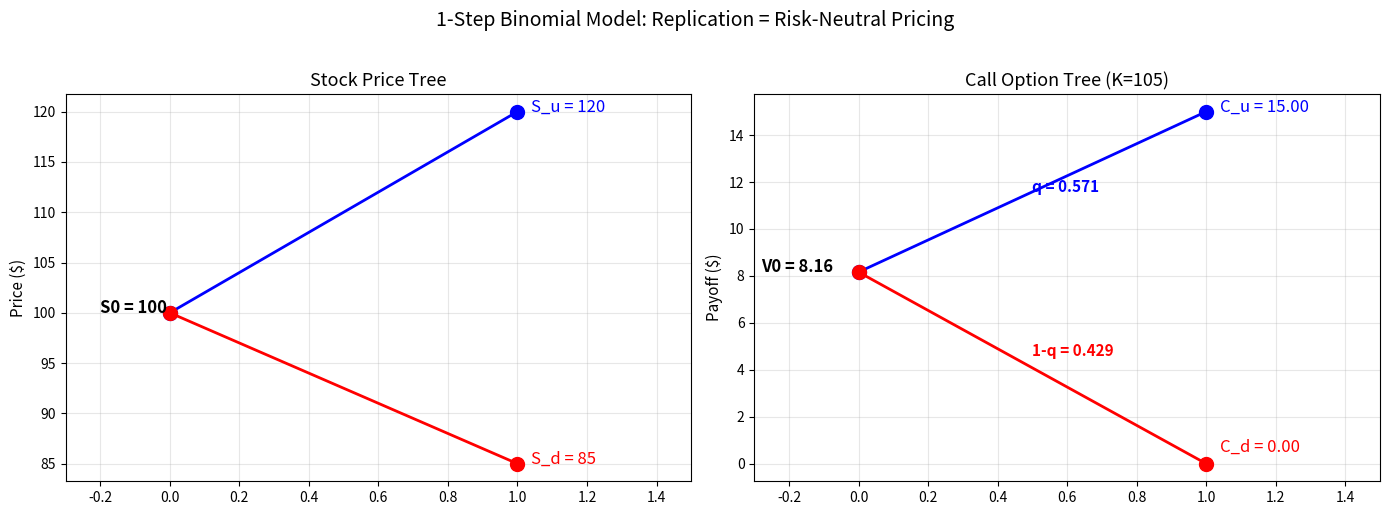
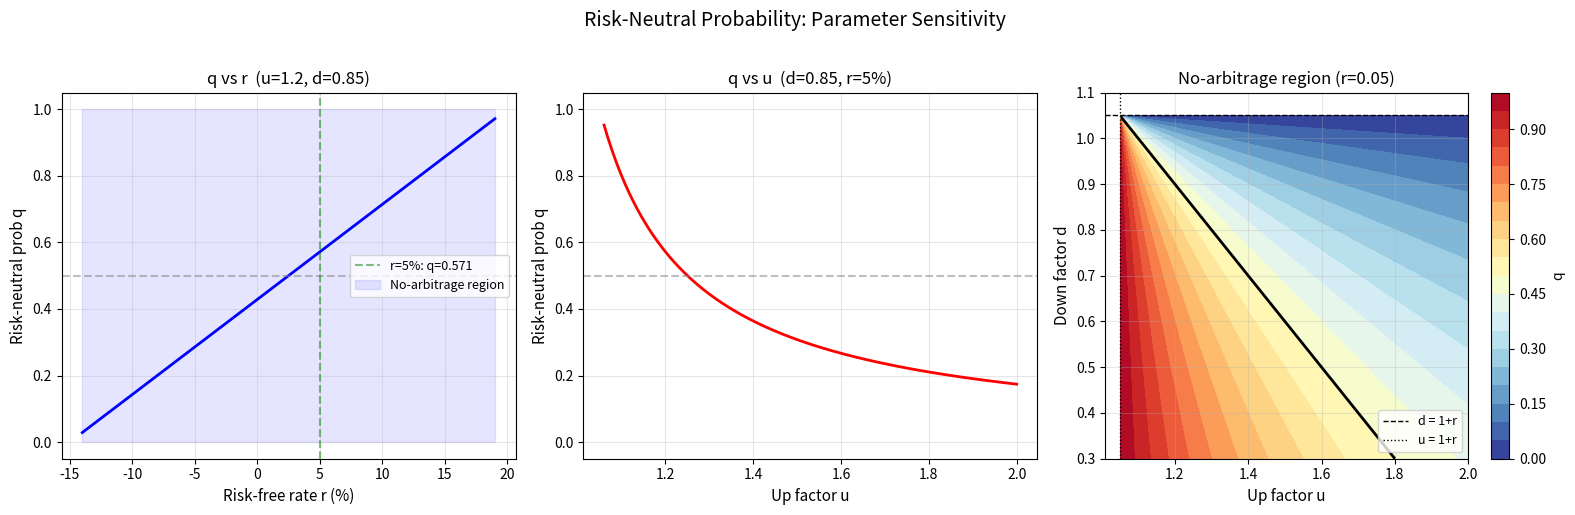
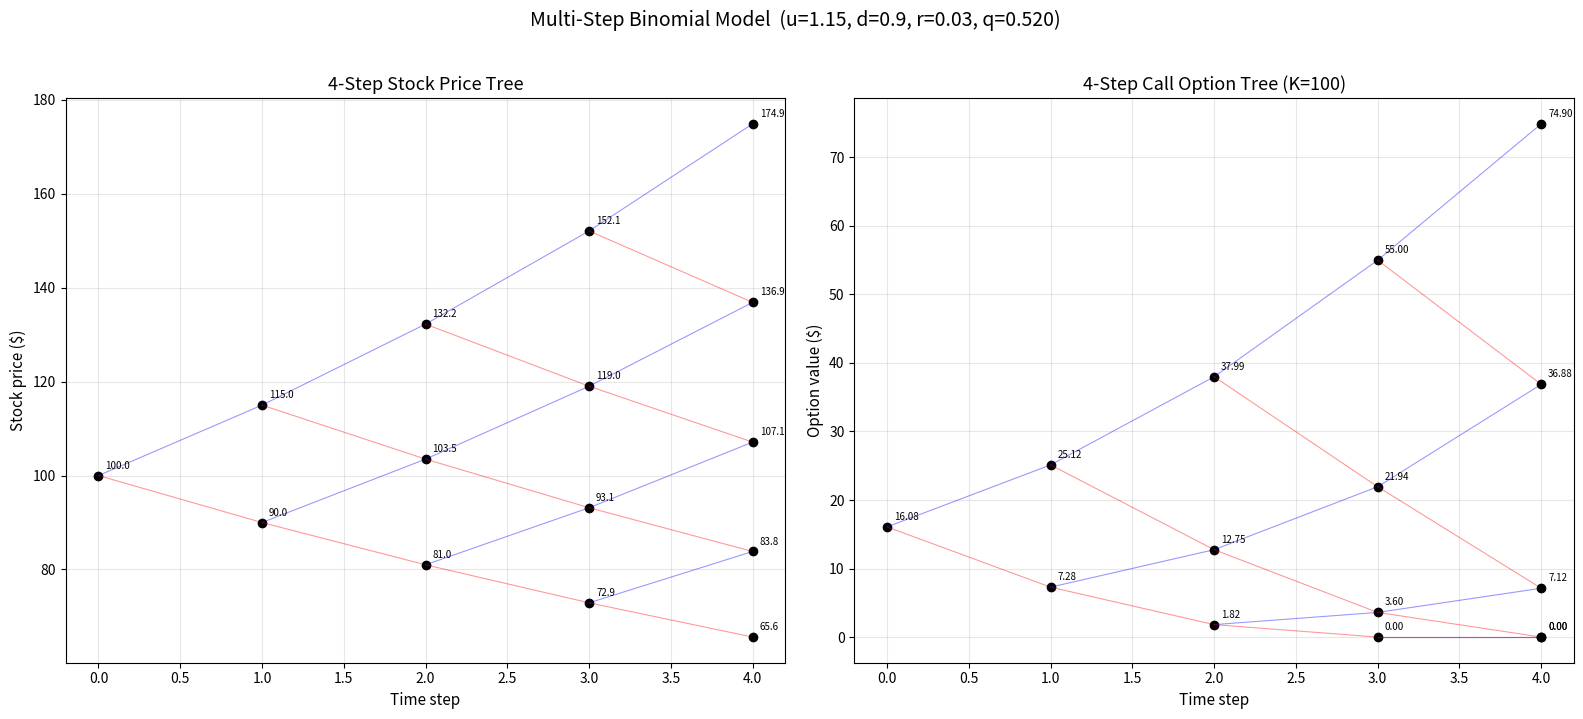
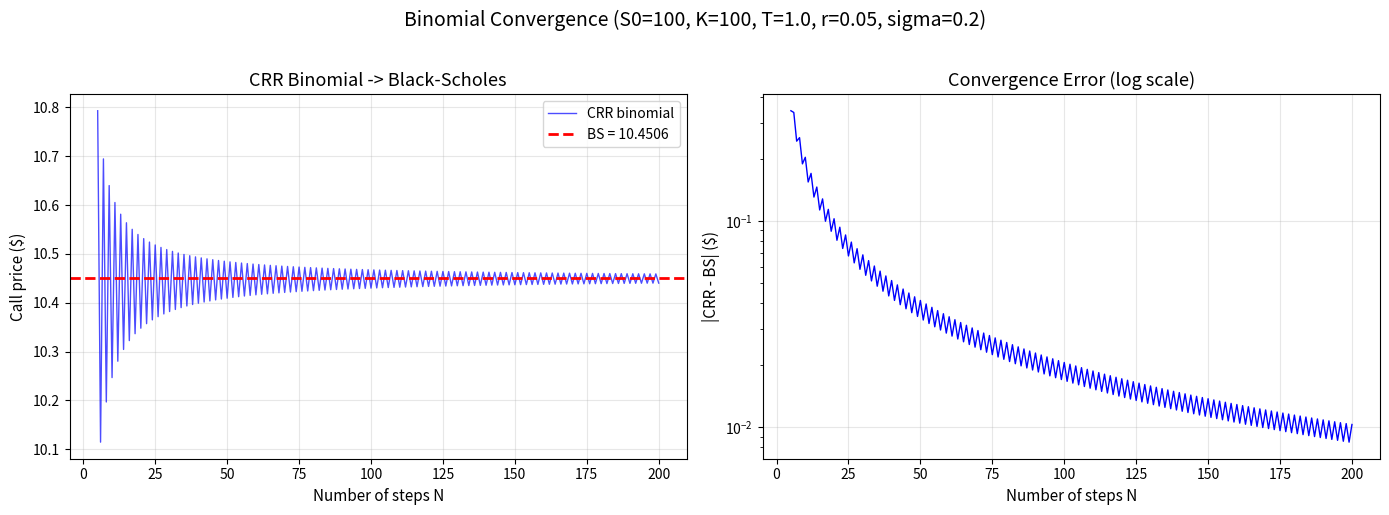
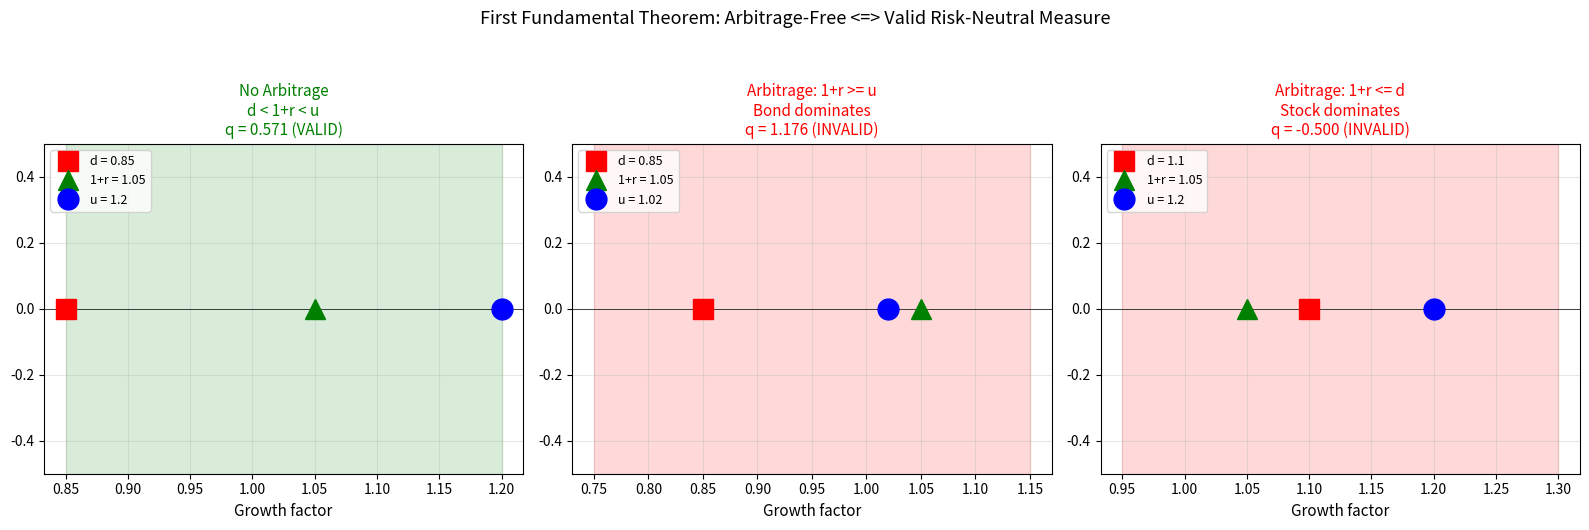
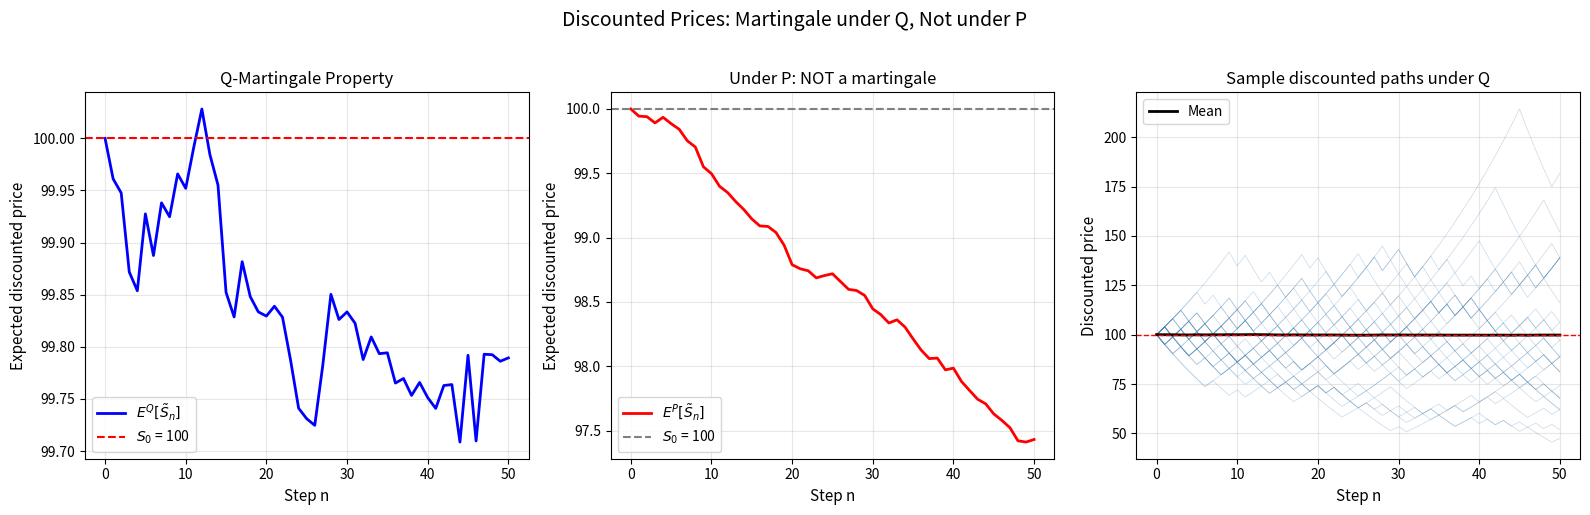

Write the Python code that produced these figures, in order.
import numpy as np
import matplotlib.pyplot as plt
from scipy.special import comb

# --- 1-Step Binomial Model ---
S0 = 100.0
K = 105.0
u = 1.20    # up factor
d = 0.85    # down factor
r = 0.05    # risk-free rate per period

# Stock prices at T=1
S_u = S0 * u
S_d = S0 * d

# Call payoffs
C_u = max(S_u - K, 0)
C_d = max(S_d - K, 0)

# Replicating portfolio
Delta = (C_u - C_d) / (S0 * (u - d))
B = (u * C_d - d * C_u) / ((u - d) * (1 + r))
V_replication = Delta * S0 + B

# Risk-neutral probability
q = ((1 + r) - d) / (u - d)
V_risk_neutral = (q * C_u + (1 - q) * C_d) / (1 + r)

print(f"Stock: S_u = {S_u:.2f}, S_d = {S_d:.2f}")
print(f"Call payoffs: C_u = {C_u:.2f}, C_d = {C_d:.2f}")
print(f"Replicating portfolio: Delta = {Delta:.4f} shares, B = ${B:.4f} in bonds")
print(f"Price via replication: V = {V_replication:.4f}")
print(f"Risk-neutral prob: q = {q:.4f}")
print(f"Price via risk-neutral: V = {V_risk_neutral:.4f}")
print(f"Match: {np.isclose(V_replication, V_risk_neutral)}")

# --- Visualization: 1-step tree ---
fig, (ax1, ax2) = plt.subplots(1, 2, figsize=(14, 5))

# Stock tree
ax1.plot([0, 1], [S0, S_u], 'b-o', linewidth=2, markersize=10)
ax1.plot([0, 1], [S0, S_d], 'r-o', linewidth=2, markersize=10)
ax1.annotate(f'S0 = {S0:.0f}', (0, S0), textcoords='offset points',
             xytext=(-50, 0), fontsize=12, fontweight='bold')
ax1.annotate(f'S_u = {S_u:.0f}', (1, S_u), textcoords='offset points',
             xytext=(10, 0), fontsize=12, color='blue')
ax1.annotate(f'S_d = {S_d:.0f}', (1, S_d), textcoords='offset points',
             xytext=(10, 0), fontsize=12, color='red')
ax1.set_title('Stock Price Tree', fontsize=13)
ax1.set_xlim(-0.3, 1.5); ax1.set_ylabel('Price ($)', fontsize=11)
ax1.grid(True, alpha=0.3)

# Option tree with replication
ax2.plot([0, 1], [V_replication, C_u], 'b-o', linewidth=2, markersize=10)
ax2.plot([0, 1], [V_replication, C_d], 'r-o', linewidth=2, markersize=10)
ax2.annotate(f'V0 = {V_replication:.2f}', (0, V_replication),
             textcoords='offset points', xytext=(-70, 0), fontsize=12, fontweight='bold')
ax2.annotate(f'C_u = {C_u:.2f}', (1, C_u), textcoords='offset points',
             xytext=(10, 0), fontsize=12, color='blue')
ax2.annotate(f'C_d = {C_d:.2f}', (1, max(C_d, 0.5)), textcoords='offset points',
             xytext=(10, 0), fontsize=12, color='red')
ax2.annotate(f'q = {q:.3f}', (0.5, (V_replication + C_u)/2),
             fontsize=11, color='blue', fontweight='bold')
ax2.annotate(f'1-q = {1-q:.3f}', (0.5, (V_replication + max(C_d,1))/2),
             fontsize=11, color='red', fontweight='bold')
ax2.set_title(f'Call Option Tree (K={K:.0f})', fontsize=13)
ax2.set_xlim(-0.3, 1.5); ax2.set_ylabel('Payoff ($)', fontsize=11)
ax2.grid(True, alpha=0.3)

plt.suptitle('1-Step Binomial Model: Replication = Risk-Neutral Pricing', fontsize=14, y=1.02)
plt.tight_layout()
plt.show()

fig, axes = plt.subplots(1, 3, figsize=(16, 5))

# Panel 1: q vs r
ax = axes[0]
u_val, d_val = 1.2, 0.85
r_range = np.linspace(d_val - 1 + 0.01, u_val - 1 - 0.01, 200)
q_vals = ((1 + r_range) - d_val) / (u_val - d_val)
ax.plot(r_range * 100, q_vals, 'b-', linewidth=2)
ax.axhline(0.5, color='gray', linestyle='--', alpha=0.5)
ax.axvline(5, color='green', linestyle='--', alpha=0.5, label=f'r=5%: q={((1.05)-d_val)/(u_val-d_val):.3f}')
ax.fill_between(r_range * 100, 0, 1, where=(q_vals > 0) & (q_vals < 1),
                alpha=0.1, color='blue', label='No-arbitrage region')
ax.set_xlabel('Risk-free rate r (%)', fontsize=11)
ax.set_ylabel('Risk-neutral prob q', fontsize=11)
ax.set_title('q vs r  (u=1.2, d=0.85)', fontsize=12)
ax.legend(fontsize=9); ax.grid(True, alpha=0.3)
ax.set_ylim(-0.05, 1.05)

# Panel 2: q vs u (with d fixed)
ax = axes[1]
d_val = 0.85
r_val = 0.05
u_range = np.linspace(1 + r_val + 0.01, 2.0, 200)
q_u = ((1 + r_val) - d_val) / (u_range - d_val)
ax.plot(u_range, q_u, 'r-', linewidth=2)
ax.axhline(0.5, color='gray', linestyle='--', alpha=0.5)
ax.set_xlabel('Up factor u', fontsize=11)
ax.set_ylabel('Risk-neutral prob q', fontsize=11)
ax.set_title('q vs u  (d=0.85, r=5%)', fontsize=12)
ax.grid(True, alpha=0.3); ax.set_ylim(-0.05, 1.05)

# Panel 3: No-arbitrage region in (u, d) space
ax = axes[2]
r_val = 0.05
u_grid = np.linspace(1.01, 2.0, 300)
d_grid = np.linspace(0.3, 1.1, 300)
U, D = np.meshgrid(u_grid, d_grid)
Q = ((1 + r_val) - D) / (U - D)
valid = (Q > 0) & (Q < 1) & (U > D)
ax.contourf(U, D, np.where(valid, Q, np.nan), levels=20, cmap='RdYlBu_r')
ax.contour(U, D, np.where(valid, Q, np.nan), levels=[0.5], colors='black', linewidths=2)
cb = ax.contourf(U, D, np.where(valid, Q, np.nan), levels=20, cmap='RdYlBu_r')
plt.colorbar(cb, ax=ax, label='q')
ax.plot(u_grid, np.full_like(u_grid, 1 + r_val), 'k--', linewidth=1, label='d = 1+r')
ax.plot(np.full_like(d_grid, 1 + r_val), d_grid, 'k:', linewidth=1, label='u = 1+r')
ax.set_xlabel('Up factor u', fontsize=11)
ax.set_ylabel('Down factor d', fontsize=11)
ax.set_title(f'No-arbitrage region (r={r_val})', fontsize=12)
ax.legend(fontsize=9); ax.grid(True, alpha=0.3)

plt.suptitle('Risk-Neutral Probability: Parameter Sensitivity', fontsize=14, y=1.02)
plt.tight_layout()
plt.show()

def binomial_tree_price(S0, K, u, d, r, N, option_type='call'):
    """Price a European option via N-step binomial tree (backward induction)."""
    q = ((1 + r) - d) / (u - d)
    
    # Build stock price tree
    stock = np.zeros((N + 1, N + 1))
    for j in range(N + 1):
        stock[j, N] = S0 * u**j * d**(N - j)
    for n in range(N - 1, -1, -1):
        for j in range(n + 1):
            stock[j, n] = S0 * u**j * d**(n - j)
    
    # Terminal payoff
    option = np.zeros((N + 1, N + 1))
    for j in range(N + 1):
        if option_type == 'call':
            option[j, N] = max(stock[j, N] - K, 0)
        else:
            option[j, N] = max(K - stock[j, N], 0)
    
    # Backward induction
    for n in range(N - 1, -1, -1):
        for j in range(n + 1):
            option[j, n] = (q * option[j + 1, n + 1] + (1 - q) * option[j, n + 1]) / (1 + r)
    
    return option[0, 0], stock, option, q


def binomial_formula(S0, K, u, d, r, N):
    """Closed-form risk-neutral expectation."""
    q = ((1 + r) - d) / (u - d)
    price = 0.0
    for j in range(N + 1):
        S_T = S0 * u**j * d**(N - j)
        payoff = max(S_T - K, 0)
        price += comb(N, j, exact=True) * q**j * (1 - q)**(N - j) * payoff
    return price / (1 + r)**N


# --- Price and visualize a 4-step tree ---
N = 4
S0, K, u, d, r = 100, 100, 1.15, 0.90, 0.03
V0_tree, stock, option, q = binomial_tree_price(S0, K, u, d, r, N)
V0_formula = binomial_formula(S0, K, u, d, r, N)

print(f"N={N} step binomial tree")
print(f"Risk-neutral q = {q:.4f}")
print(f"Tree price:    V0 = {V0_tree:.4f}")
print(f"Formula price: V0 = {V0_formula:.4f}")

# Draw the tree
fig, (ax1, ax2) = plt.subplots(1, 2, figsize=(16, 7))

for n in range(N + 1):
    for j in range(n + 1):
        s = S0 * u**j * d**(n - j)
        ax1.plot(n, s, 'ko', markersize=6)
        ax1.annotate(f'{s:.1f}', (n, s), textcoords='offset points',
                     xytext=(5, 5), fontsize=7)
        if n < N:
            s_up = S0 * u**(j + 1) * d**(n - j)
            s_dn = S0 * u**j * d**(n + 1 - j)
            ax1.plot([n, n + 1], [s, s_up], 'b-', alpha=0.4, linewidth=0.8)
            ax1.plot([n, n + 1], [s, s_dn], 'r-', alpha=0.4, linewidth=0.8)

ax1.set_xlabel('Time step', fontsize=11)
ax1.set_ylabel('Stock price ($)', fontsize=11)
ax1.set_title(f'{N}-Step Stock Price Tree', fontsize=13)
ax1.grid(True, alpha=0.3)

for n in range(N + 1):
    for j in range(n + 1):
        v = option[j, n]
        ax2.plot(n, v, 'ko', markersize=6)
        ax2.annotate(f'{v:.2f}', (n, v), textcoords='offset points',
                     xytext=(5, 5), fontsize=7)
        if n < N:
            ax2.plot([n, n + 1], [option[j, n], option[j + 1, n + 1]],
                     'b-', alpha=0.4, linewidth=0.8)
            ax2.plot([n, n + 1], [option[j, n], option[j, n + 1]],
                     'r-', alpha=0.4, linewidth=0.8)

ax2.set_xlabel('Time step', fontsize=11)
ax2.set_ylabel('Option value ($)', fontsize=11)
ax2.set_title(f'{N}-Step Call Option Tree (K={K})', fontsize=13)
ax2.grid(True, alpha=0.3)

plt.suptitle(f'Multi-Step Binomial Model  (u={u}, d={d}, r={r}, q={q:.3f})', fontsize=14, y=1.02)
plt.tight_layout()
plt.show()

from scipy.stats import norm

def bs_call(S, K, T, r, sigma):
    """Black-Scholes call price."""
    d1 = (np.log(S / K) + (r + 0.5 * sigma**2) * T) / (sigma * np.sqrt(T))
    d2 = d1 - sigma * np.sqrt(T)
    return S * norm.cdf(d1) - K * np.exp(-r * T) * norm.cdf(d2)


# CRR convergence
S0, K, T, r_annual, sigma = 100, 100, 1.0, 0.05, 0.20
bs_price = bs_call(S0, K, T, r_annual, sigma)

N_values = np.arange(5, 201, 1)
crr_prices = []

for N in N_values:
    dt = T / N
    u_crr = np.exp(sigma * np.sqrt(dt))
    d_crr = np.exp(-sigma * np.sqrt(dt))
    r_period = r_annual * dt
    price, _, _, _ = binomial_tree_price(S0, K, u_crr, d_crr, r_period, N)
    crr_prices.append(price)

fig, (ax1, ax2) = plt.subplots(1, 2, figsize=(14, 5))

ax1.plot(N_values, crr_prices, 'b-', linewidth=1, alpha=0.7, label='CRR binomial')
ax1.axhline(bs_price, color='red', linestyle='--', linewidth=2, label=f'BS = {bs_price:.4f}')
ax1.set_xlabel('Number of steps N', fontsize=11)
ax1.set_ylabel('Call price ($)', fontsize=11)
ax1.set_title('CRR Binomial -> Black-Scholes', fontsize=13)
ax1.legend(fontsize=10); ax1.grid(True, alpha=0.3)

ax2.semilogy(N_values, np.abs(np.array(crr_prices) - bs_price), 'b-', linewidth=1)
ax2.set_xlabel('Number of steps N', fontsize=11)
ax2.set_ylabel('|CRR - BS| ($)', fontsize=11)
ax2.set_title('Convergence Error (log scale)', fontsize=13)
ax2.grid(True, alpha=0.3)

plt.suptitle(f'Binomial Convergence (S0={S0}, K={K}, T={T}, r={r_annual}, sigma={sigma})',
             fontsize=14, y=1.02)
plt.tight_layout()
plt.show()

def check_arbitrage(S0, u, d, r):
    """Check arbitrage conditions and demonstrate if one exists."""
    q = ((1 + r) - d) / (u - d)
    
    if 0 < q < 1:
        return 'no_arbitrage', q
    elif (1 + r) >= u:
        # Bond dominates stock in all states: short stock, buy bond
        return 'bond_dominates', q
    else:
        # Stock dominates bond in all states: short bond, buy stock
        return 'stock_dominates', q


# Three scenarios
scenarios = [
    {'label': 'No Arbitrage\nd < 1+r < u', 'u': 1.20, 'd': 0.85, 'r': 0.05},
    {'label': 'Arbitrage: 1+r >= u\nBond dominates', 'u': 1.02, 'd': 0.85, 'r': 0.05},
    {'label': 'Arbitrage: 1+r <= d\nStock dominates', 'u': 1.20, 'd': 1.10, 'r': 0.05},
]

fig, axes = plt.subplots(1, 3, figsize=(16, 5))
S0 = 100

for ax, sc in zip(axes, scenarios):
    u, d, r = sc['u'], sc['d'], sc['r']
    status, q = check_arbitrage(S0, u, d, r)
    
    # Plot number line showing d, 1+r, u
    vals = sorted([d, 1 + r, u])
    margin = 0.1
    x_range = np.linspace(vals[0] - margin, vals[-1] + margin, 100)
    
    ax.axhline(0, color='black', linewidth=0.5)
    ax.plot(d, 0, 'rs', markersize=15, label=f'd = {d}')
    ax.plot(1 + r, 0, 'g^', markersize=15, label=f'1+r = {1+r}')
    ax.plot(u, 0, 'bo', markersize=15, label=f'u = {u}')
    
    if status == 'no_arbitrage':
        ax.axvspan(d, u, alpha=0.15, color='green')
        ax.set_title(f'{sc["label"]}\nq = {q:.3f} (VALID)', fontsize=11, color='green')
    else:
        ax.axvspan(vals[0] - margin, vals[-1] + margin, alpha=0.15, color='red')
        ax.set_title(f'{sc["label"]}\nq = {q:.3f} (INVALID)', fontsize=11, color='red')
    
    ax.legend(fontsize=9, loc='upper left')
    ax.set_xlabel('Growth factor', fontsize=11)
    ax.set_ylim(-0.5, 0.5)
    ax.grid(True, alpha=0.3)

plt.suptitle('First Fundamental Theorem: Arbitrage-Free <=> Valid Risk-Neutral Measure',
             fontsize=13, y=1.05)
plt.tight_layout()
plt.show()

# Demonstrate arbitrage profit
print("=== Arbitrage demonstration (bond dominates: 1+r >= u) ===")
u, d, r = 1.02, 0.85, 0.05
print(f"Strategy: short 1 share at {S0}, invest {S0} in bond")
print(f"  If up:   bond = {S0*(1+r):.2f}, buy back stock at {S0*u:.2f}, profit = {S0*(1+r) - S0*u:.2f}")
print(f"  If down: bond = {S0*(1+r):.2f}, buy back stock at {S0*d:.2f}, profit = {S0*(1+r) - S0*d:.2f}")
print(f"  Risk-free profit in BOTH states!")

np.random.seed(42)
N = 50
n_paths = 10000
S0 = 100
u, d, r = 1.05, 0.96, 0.01
q = ((1 + r) - d) / (u - d)
p_real = 0.55  # physical probability of up move

# Simulate under Q
moves_Q = np.random.binomial(1, q, (n_paths, N))
factors_Q = np.where(moves_Q, u, d)
prices_Q = S0 * np.cumprod(factors_Q, axis=1)
prices_Q = np.column_stack([np.full(n_paths, S0), prices_Q])

# Simulate under P (physical measure)
moves_P = np.random.binomial(1, p_real, (n_paths, N))
factors_P = np.where(moves_P, u, d)
prices_P = S0 * np.cumprod(factors_P, axis=1)
prices_P = np.column_stack([np.full(n_paths, S0), prices_P])

# Discount factors
disc = (1 + r) ** np.arange(N + 1)

fig, axes = plt.subplots(1, 3, figsize=(16, 5))

# Panel 1: Q-expected discounted price at each step
ax = axes[0]
disc_prices_Q = prices_Q / disc
expected_disc_Q = np.mean(disc_prices_Q, axis=0)
ax.plot(expected_disc_Q, 'b-', linewidth=2, label=r'$E^Q[\tilde{S}_n]$')
ax.axhline(S0, color='red', linestyle='--', linewidth=1.5, label=f'$S_0$ = {S0}')
ax.set_xlabel('Step n', fontsize=11)
ax.set_ylabel('Expected discounted price', fontsize=11)
ax.set_title('Q-Martingale Property', fontsize=12)
ax.legend(fontsize=10); ax.grid(True, alpha=0.3)

# Panel 2: P-expected discounted price (NOT a martingale)
ax = axes[1]
disc_prices_P = prices_P / disc
expected_disc_P = np.mean(disc_prices_P, axis=0)
ax.plot(expected_disc_P, 'r-', linewidth=2, label=r'$E^P[\tilde{S}_n]$')
ax.axhline(S0, color='gray', linestyle='--', linewidth=1.5, label=f'$S_0$ = {S0}')
ax.set_xlabel('Step n', fontsize=11)
ax.set_ylabel('Expected discounted price', fontsize=11)
ax.set_title('Under P: NOT a martingale', fontsize=12)
ax.legend(fontsize=10); ax.grid(True, alpha=0.3)

# Panel 3: Sample paths of discounted price under Q
ax = axes[2]
for i in range(30):
    ax.plot(disc_prices_Q[i], alpha=0.3, linewidth=0.5, color='steelblue')
ax.plot(expected_disc_Q, 'k-', linewidth=2, label='Mean')
ax.axhline(S0, color='red', linestyle='--', linewidth=1)
ax.set_xlabel('Step n', fontsize=11)
ax.set_ylabel('Discounted price', fontsize=11)
ax.set_title('Sample discounted paths under Q', fontsize=12)
ax.legend(fontsize=10); ax.grid(True, alpha=0.3)

plt.suptitle('Discounted Prices: Martingale under Q, Not under P', fontsize=14, y=1.02)
plt.tight_layout()
plt.show()